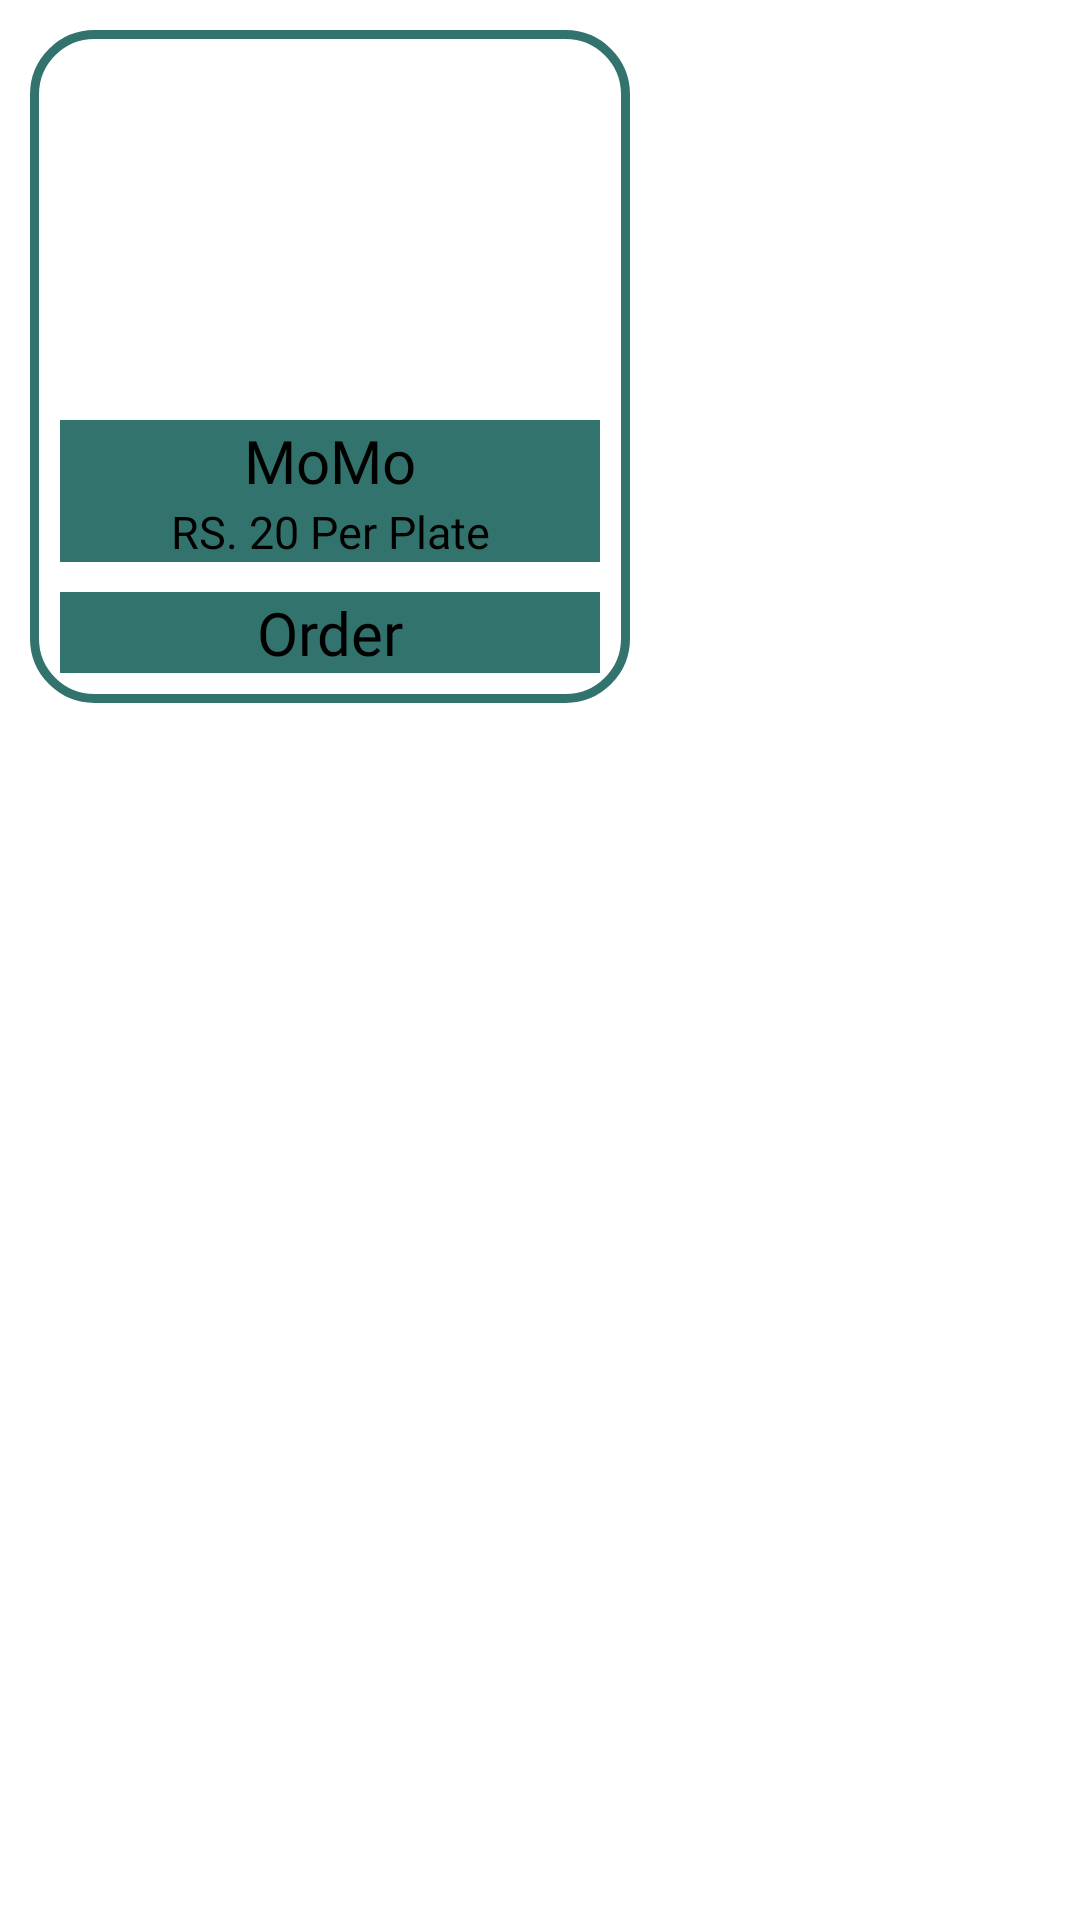

Here is an Android app screen rendered from its layout file. Give the layout XML and the strings, colors and styles it references.
<!-- AndroidManifest.xml: application theme Theme.NextOrder -->
<!-- res/layout/menudetail.xml -->
<?xml version="1.0" encoding="utf-8"?>
<RelativeLayout
    xmlns:android="http://schemas.android.com/apk/res/android" android:layout_width="wrap_content "
    android:layout_height="wrap_content">
    <LinearLayout
        android:layout_width="200dp"
        android:layout_height="wrap_content"
        android:orientation="vertical"
        android:layout_margin="10dp"
        android:background="@drawable/nobgbtn"
        android:padding="10dp"
        >
        <ImageView
            android:id="@+id/DishImage"
            android:layout_width="match_parent"
            android:requestLegacyExternalStorage="true"
            android:layout_height="100dp"
            android:layout_margin="10dp"
            />
        <LinearLayout
            android:layout_width="match_parent"
            android:layout_height="wrap_content"
            android:orientation="vertical"
            >

            <TextView
                android:id="@+id/DishName"
                android:layout_width="match_parent"
                android:layout_height="wrap_content"
                android:background="#32746D"
                android:fontFamily="@font/cherry_cream_soda"
                android:gravity="center"
                android:text="MoMo"
                android:textColor="#000"
                android:textSize="20sp"
                />

            <TextView
                android:id="@+id/DishPrice"
                android:layout_width="match_parent"
                android:layout_height="wrap_content"
                android:text="RS. 20 Per Plate"
                android:fontFamily="@font/cherry_cream_soda"
                android:gravity="center"
                android:textColor="#000"
                android:textSize="15sp"
                android:background="#32746D"
                android:layout_marginBottom="5dp"
                />
            <Button
                android:id="@+id/OrderDish"
                android:layout_width="match_parent"
                android:layout_height="wrap_content"
                android:text="Order"
                android:fontFamily="@font/cherry_cream_soda"
                android:gravity="center"
                android:textColor="#000"
                android:textSize="20sp"
                android:background="#32746D"
                android:layout_marginTop="5dp"
                />
        </LinearLayout>

    </LinearLayout>

</RelativeLayout>
<!-- resources referenced by this layout -->
<resources>
  <!-- drawable nobgbtn (drawable) -->
  <?xml version="1.0" encoding="utf-8"?>
  <shape xmlns:android="http://schemas.android.com/apk/res/android">
      <corners android:radius="20dp"/>
      <padding android:top="10dp"/>
      <padding android:bottom="10dp"/>
      <stroke
          android:color="#32746D"
          android:width="3dp"
          />
  </shape>
  <style name="Theme.NextOrder" parent="Theme.AppCompat.Light.NoActionBar">
          
          <item name="colorPrimary">@color/Maincolor</item>
          <item name="colorPrimaryVariant">@color/Maincolor</item>
          <item name="colorOnPrimary">@color/white</item>
          
          <item name="colorSecondary">@color/teal_200</item>
          <item name="colorSecondaryVariant">@color/teal_700</item>
          <item name="colorOnSecondary">@color/black</item>
          
          <item name="android:statusBarColor" tools:targetApi="l">?attr/colorPrimaryVariant</item>
          
      </style>
  <color name="Maincolor">#32746D</color>
  <color name="white">#FFFFFFFF</color>
  <color name="teal_200">#FF03DAC5</color>
  <color name="teal_700">#FF018786</color>
  <color name="black">#FF000000</color>
</resources>
